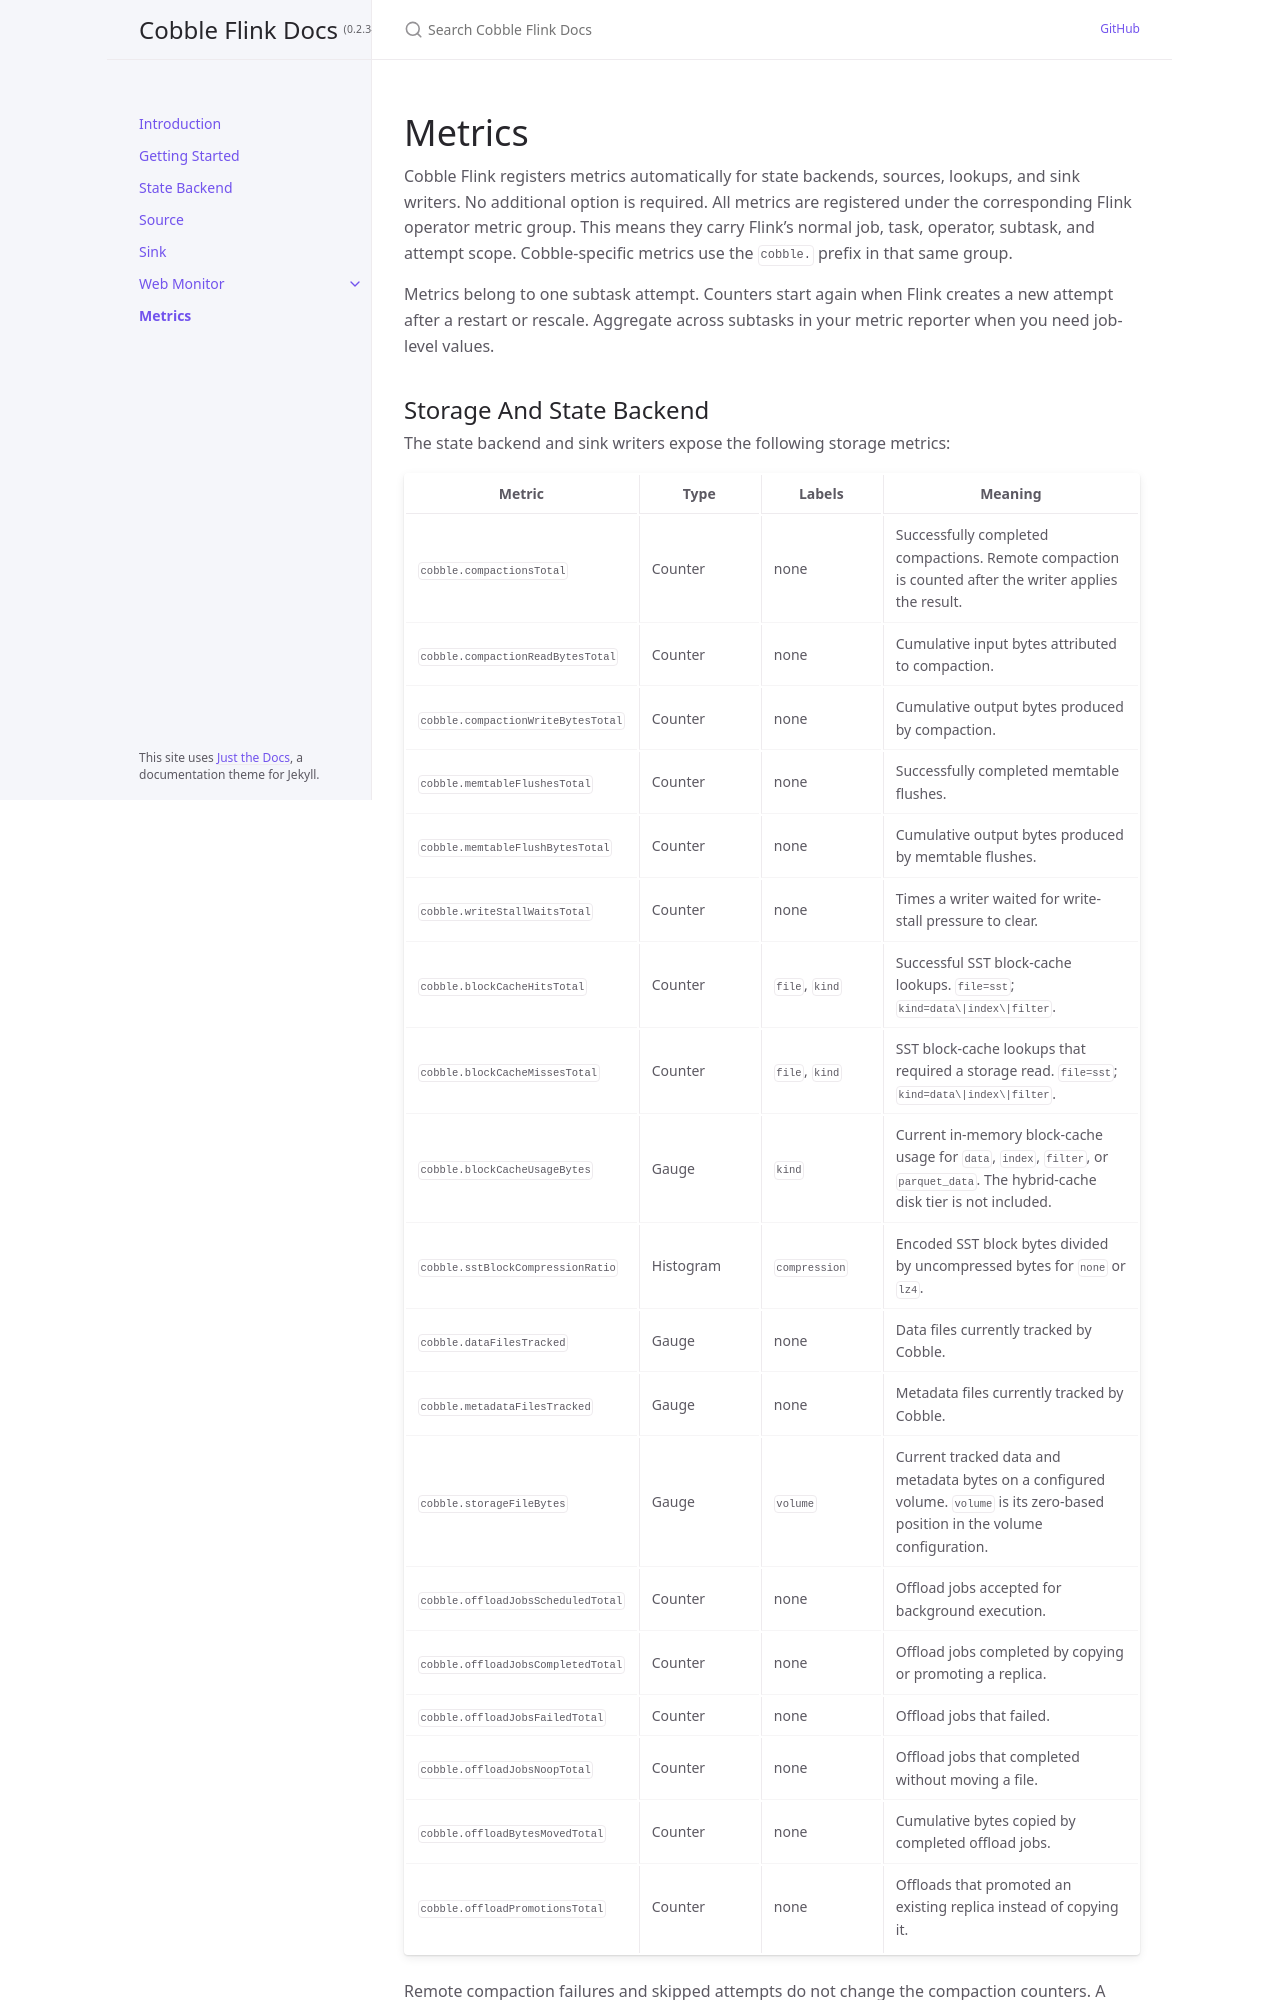

repository: cobble-project/cobble-flink · page: 0.2.3-1/metrics/index.html · generator: jekyll

---
title: Metrics
nav_order: 9
---

# Metrics

Cobble Flink registers metrics automatically for state backends, sources,
lookups, and sink writers. No additional option is required. All metrics are
registered under the corresponding Flink operator metric group. This means
they carry Flink's normal job, task, operator, subtask, and attempt scope.
Cobble-specific metrics use the `cobble.` prefix in that same group.

Metrics belong to one subtask attempt. Counters start again when Flink creates a
new attempt after a restart or rescale. Aggregate across subtasks in your metric
reporter when you need job-level values.

## Storage And State Backend

The state backend and sink writers expose the following storage metrics. A sink
subtask aggregates the metrics from each bucket table it owns: counters and
gauges are summed, histogram counts and sums are combined, and empty histogram
snapshots do not affect minimum or maximum. Bucket-local `db_id` is omitted;
labels such as `cf`, `level`, and `volume` are retained.

| Metric | Type | Labels | Meaning |
| --- | --- | --- | --- |
| `cobble.compactionsTotal` | Counter | none | Successfully completed compactions. Remote compaction is counted after the writer applies the result. |
| `cobble.compactionReadBytesTotal` | Counter | none | Cumulative input bytes attributed to compaction. |
| `cobble.compactionWriteBytesTotal` | Counter | none | Cumulative output bytes produced by compaction. |
| `cobble.memtableFlushesTotal` | Counter | none | Successfully completed memtable flushes. |
| `cobble.memtableFlushBytesTotal` | Counter | none | Cumulative output bytes produced by memtable flushes. |
| `cobble.writeStallWaitsTotal` | Counter | none | Times a writer waited for write-stall pressure to clear. |
| `cobble.blockCacheHitsTotal` | Counter | `file`, `kind` | Successful SST block-cache lookups. `file=sst`; `kind=data\|index\|filter`. |
| `cobble.blockCacheMissesTotal` | Counter | `file`, `kind` | SST block-cache lookups that required a storage read. `file=sst`; `kind=data\|index\|filter`. |
| `cobble.blockCacheUsageBytes` | Gauge | `kind` | Current in-memory block-cache usage for `data`, `index`, `filter`, or `parquet_data`. The hybrid-cache disk tier is not included. |
| `cobble.sstBlockCompressionRatio` | Histogram | `compression` | Encoded SST block bytes divided by uncompressed bytes for `none` or `lz4`. |
| `cobble.dataFilesTracked` | Gauge | none | Data files currently tracked by Cobble. |
| `cobble.metadataFilesTracked` | Gauge | none | Metadata files currently tracked by Cobble. |
| `cobble.storageFileBytes` | Gauge | `volume` | Current tracked data and metadata bytes on a configured volume. `volume` is its zero-based position in the volume configuration. |
| `cobble.offloadJobsScheduledTotal` | Counter | none | Offload jobs accepted for background execution. |
| `cobble.offloadJobsCompletedTotal` | Counter | none | Offload jobs completed by copying or promoting a replica. |
| `cobble.offloadJobsFailedTotal` | Counter | none | Offload jobs that failed. |
| `cobble.offloadJobsNoopTotal` | Counter | none | Offload jobs that completed without moving a file. |
| `cobble.offloadBytesMovedTotal` | Counter | none | Cumulative bytes copied by completed offload jobs. |
| `cobble.offloadPromotionsTotal` | Counter | none | Offloads that promoted an existing replica instead of copying it. |

Remote compaction failures and skipped attempts do not change the compaction
counters. A successful local fallback is counted as a local compaction. Storage
metrics refresh approximately every five seconds, and a metric may be absent
until its associated feature has been used.

The compression histogram provides count, mean, minimum, and maximum. Quantiles
and standard deviation are unavailable.
